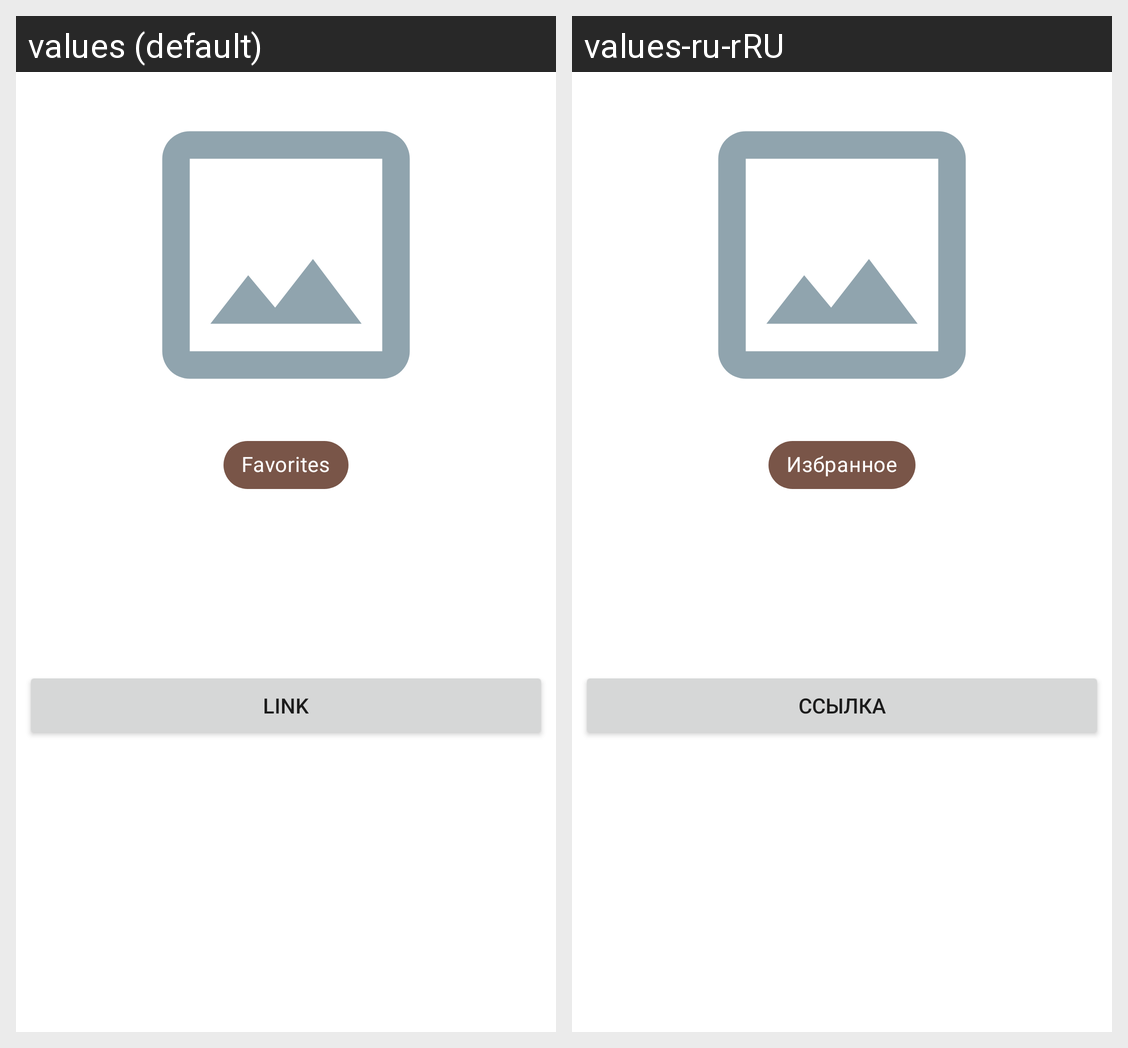

For this localized Android screen grid, give each drawn string resource with its value in every locale shown.
Android screen res/layout/fragment_product.xml rendered under 2 locales, left to right: values (default), values-ru-rRU. Device: Nexus 5 (rendered at 1080×1920; each locale shown at half size, 540×960, under a caption strip naming it); theme Theme.CatFood.
Strings drawn on this screen, with the default value and each locale's value (text and hints the layout hard-codes, and strings that could not be matched under every locale, appear in the picture but are not listed):

chip_favorites
  values: Favorites
  values-ru-rRU: Избранное

btn_link
  values: Link
  values-ru-rRU: Ссылка
